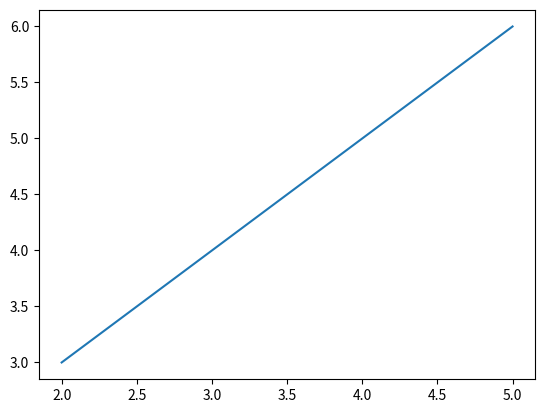

Generate this figure with matplotlib:
import matplotlib.pyplot as plt

plt.plot(list(range(2, 6)), list(range(3, 7)))

plt.show()
